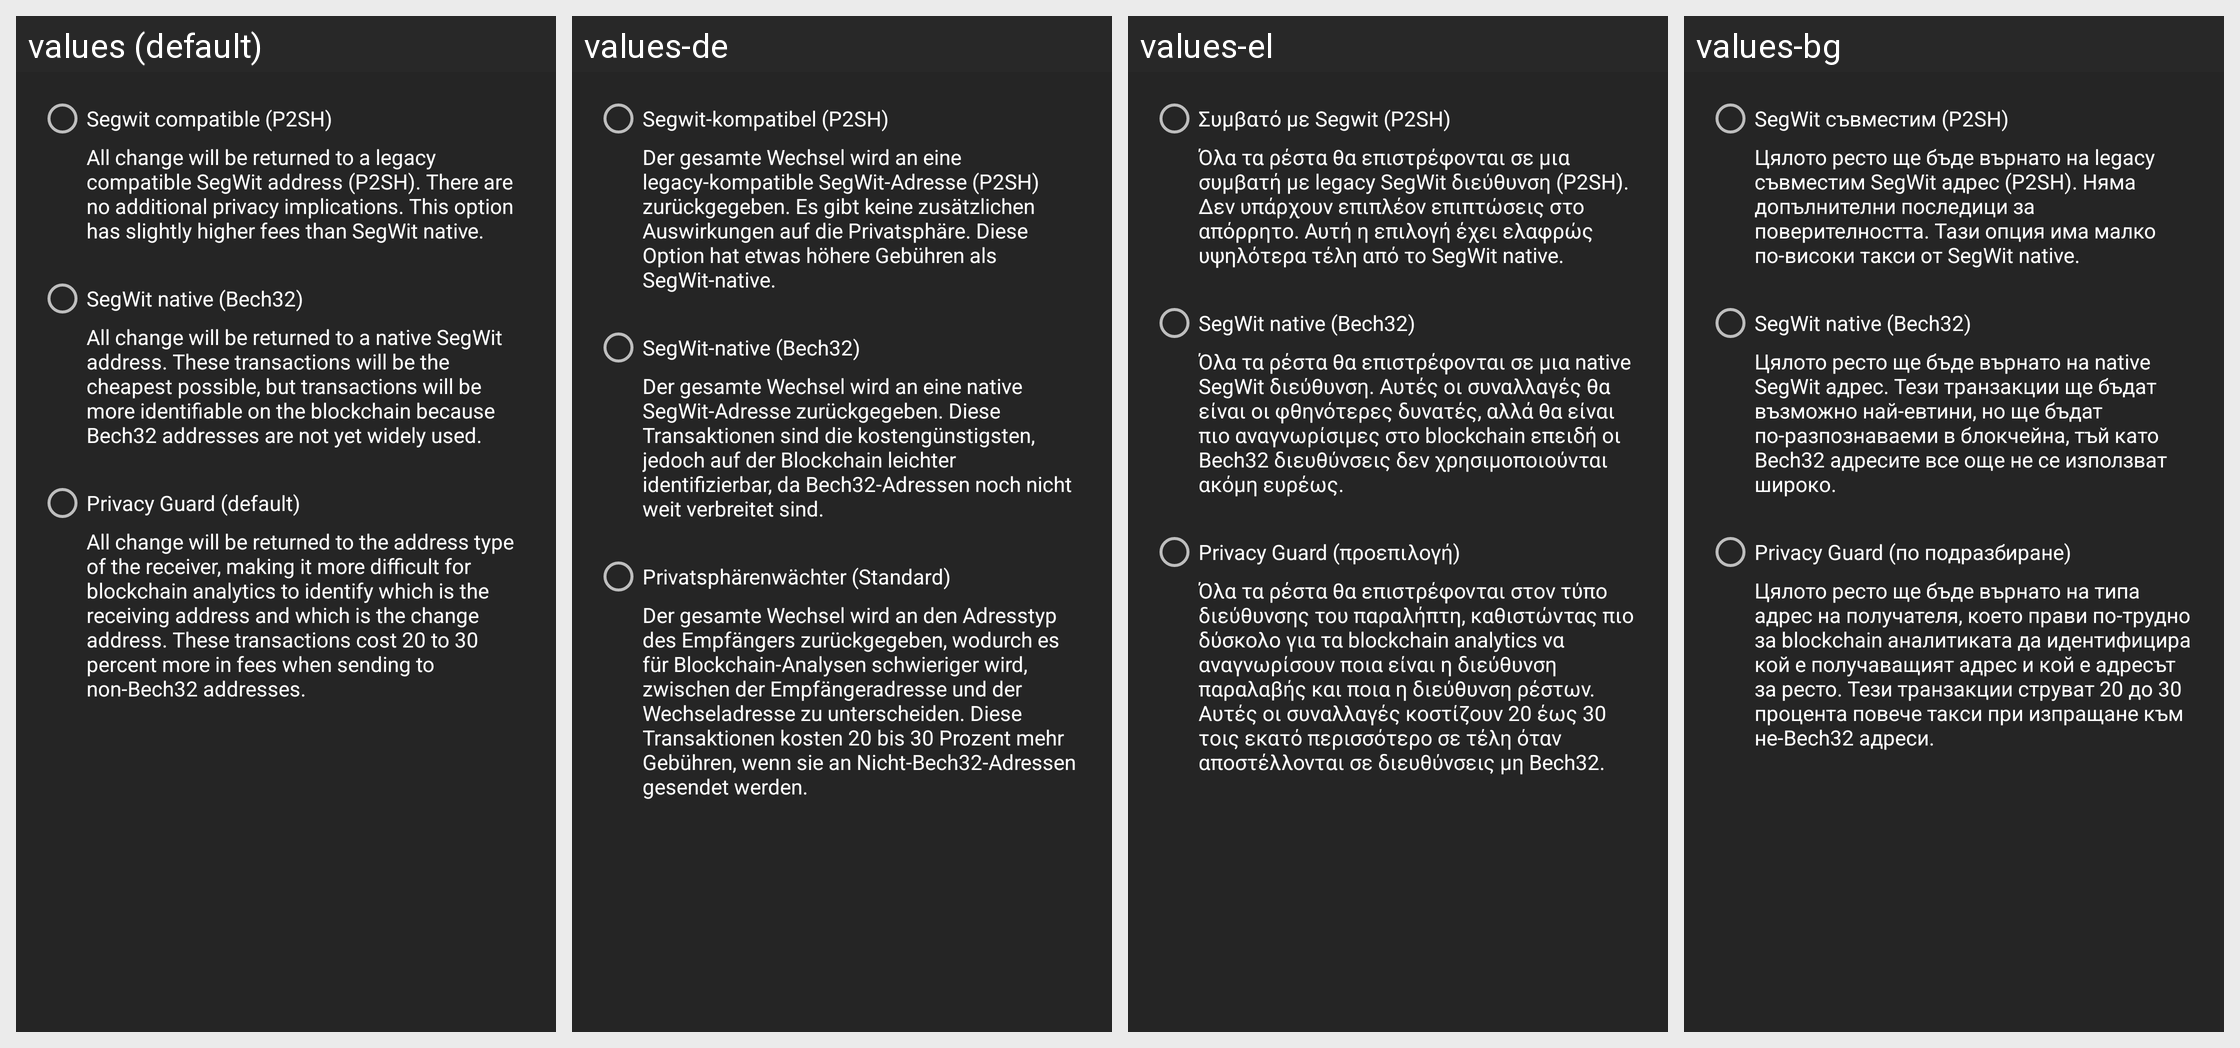

This grid shows one Android layout under several languages. Give, for every string resource on the screen, its name, the default text and each shown locale's text.
Android screen res/layout/activity_set_segwit_change.xml rendered under 4 locales, left to right: values (default), values-de, values-el, values-bg. Device: Nexus 5 (rendered at 1080×1920; each locale shown at half size, 540×960, under a caption strip naming it); theme MyceliumSettings.
Other locales in the repository, not shown: values-az, values-cs, values-da, values-es, values-fil, values-fr, values-in, values-it, values-iw, values-ja, values-ko, values-nl, values-pl, values-pt, values-ro, values-ru, values-sk, values-sl, values-sq, values-sv, values-tr, values-uk, values-vi, values-zh, values-zh-rTW.
Strings drawn on this screen, with the default value and each locale's value (text and hints the layout hard-codes, and strings that could not be matched under every locale, appear in the picture but are not listed):

p2sh_p2wpkh
  values: Segwit compatible (P2SH)
  values-de: Segwit-kompatibel (P2SH)
  values-el: Συμβατό με Segwit (P2SH)
  values-bg: SegWit съвместим (P2SH)

p2sh_p2wpkh_description
  values: All change will be returned to a legacy compatible SegWit address (P2SH). There are no additional privacy implications. This option has slightly higher fees than SegWit native.
  values-de: Der gesamte Wechsel wird an eine legacy-kompatible SegWit-Adresse (P2SH) zurückgegeben. Es gibt keine zusätzlichen Auswirkungen auf die Privatsphäre. Diese Option hat etwas höhere Gebühren als SegWit-native.
  values-el: Όλα τα ρέστα θα επιστρέφονται σε μια συμβατή με legacy SegWit διεύθυνση (P2SH). Δεν υπάρχουν επιπλέον επιπτώσεις στο απόρρητο. Αυτή η επιλογή έχει ελαφρώς υψηλότερα τέλη από το SegWit native.
  values-bg: Цялото ресто ще бъде върнато на legacy съвместим SegWit адрес (P2SH). Няма допълнителни последици за поверителността. Тази опция има малко по-високи такси от SegWit native.

bech
  values: SegWit native (Bech32)
  values-de: SegWit-native (Bech32)
  values-el: SegWit native (Bech32)
  values-bg: SegWit native (Bech32)

bech_description
  values: All change will be returned to a native SegWit address. These transactions will be the cheapest possible, but transactions will be more identifiable on the blockchain because Bech32 addresses are not yet widely used.
  values-de: Der gesamte Wechsel wird an eine native SegWit-Adresse zurückgegeben. Diese Transaktionen sind die kostengünstigsten, jedoch auf der Blockchain leichter identifizierbar, da Bech32-Adressen noch nicht weit verbreitet sind.
  values-el: Όλα τα ρέστα θα επιστρέφονται σε μια native SegWit διεύθυνση. Αυτές οι συναλλαγές θα είναι οι φθηνότερες δυνατές, αλλά θα είναι πιο αναγνωρίσιμες στο blockchain επειδή οι Bech32 διευθύνσεις δεν χρησιμοποιούνται ακόμη ευρέως.
  values-bg: Цялото ресто ще бъде върнато на native SegWit адрес. Тези транзакции ще бъдат възможно най-евтини, но ще бъдат по-разпознаваеми в блокчейна, тъй като Bech32 адресите все още не се използват широко.

privacy_guard
  values: Privacy Guard (default)
  values-de: Privatsphärenwächter (Standard)
  values-el: Privacy Guard (προεπιλογή)
  values-bg: Privacy Guard (по подразбиране)

privacy_guard_description
  values: All change will be returned to the address type of the receiver, making it more difficult for blockchain analytics to identify which is the receiving address and which is the change address. These transactions cost 20 to 30 percent more in fees when sending to non-Bech32 addresses.
  values-de: Der gesamte Wechsel wird an den Adresstyp des Empfängers zurückgegeben, wodurch es für Blockchain-Analysen schwieriger wird, zwischen der Empfängeradresse und der Wechseladresse zu unterscheiden. Diese Transaktionen kosten 20 bis 30 Prozent mehr Gebühren, wenn sie an Nicht-Bech32-Adressen gesendet werden.
  values-el: Όλα τα ρέστα θα επιστρέφονται στον τύπο διεύθυνσης του παραλήπτη, καθιστώντας πιο δύσκολο για τα blockchain analytics να αναγνωρίσουν ποια είναι η διεύθυνση παραλαβής και ποια η διεύθυνση ρέστων. Αυτές οι συναλλαγές κοστίζουν 20 έως 30 τοις εκατό περισσότερο σε τέλη όταν αποστέλλονται σε διευθύνσεις μη Bech32.
  values-bg: Цялото ресто ще бъде върнато на типа адрес на получателя, което прави по-трудно за blockchain аналитиката да идентифицира кой е получаващият адрес и кой е адресът за ресто. Тези транзакции струват 20 до 30 процента повече такси при изпращане към не-Bech32 адреси.
